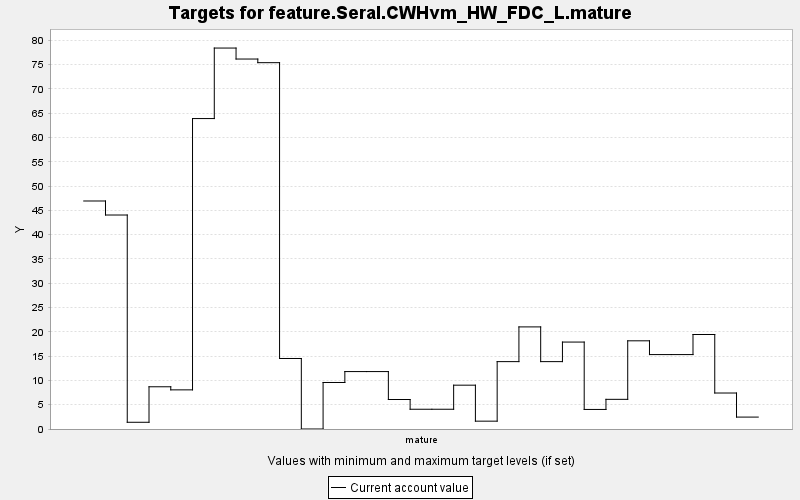

The data file committed next to this chart (first rows):
TARGET, PERIOD, YEAR, PERIODWIDTH, MINIMUM, MAXIMUM, MINWEIGHT, MAXWEIGHT, CURRENT, SUMMARY
feature.Seral.CWHvm_HW_FDC_L.mature, 0, 0, 10.0, 0.0, 10000, 1.0, 1.0, 46.93, 0.0
feature.Seral.CWHvm_HW_FDC_L.mature, 1, 10, 10.0, 0.0, 10000, 1.0, 1.0, 44.04, 0.0
feature.Seral.CWHvm_HW_FDC_L.mature, 2, 20, 10.0, 0.0, 10000, 1.0, 1.0, 1.385, 0.0
feature.Seral.CWHvm_HW_FDC_L.mature, 3, 30, 10.0, 0.0, 10000, 1.0, 1.0, 8.691, 0.0
feature.Seral.CWHvm_HW_FDC_L.mature, 4, 40, 10.0, 0.0, 10000, 1.0, 1.0, 8.055, 0.0
feature.Seral.CWHvm_HW_FDC_L.mature, 5, 50, 10.0, 0.0, 10000, 1.0, 1.0, 63.89, 0.0
feature.Seral.CWHvm_HW_FDC_L.mature, 6, 60, 10.0, 0.0, 10000, 1.0, 1.0, 78.4, 0.0
feature.Seral.CWHvm_HW_FDC_L.mature, 7, 70, 10.0, 0.0, 10000, 1.0, 1.0, 76.14, 0.0
feature.Seral.CWHvm_HW_FDC_L.mature, 8, 80, 10.0, 0.0, 10000, 1.0, 1.0, 75.39, 0.0
feature.Seral.CWHvm_HW_FDC_L.mature, 9, 90, 10.0, 0.0, 10000, 1.0, 1.0, 14.51, 0.0
feature.Seral.CWHvm_HW_FDC_L.mature, 10, 100, 10.0, 0.0, 10000, 1.0, 1.0, 0.0, 0.0
feature.Seral.CWHvm_HW_FDC_L.mature, 11, 110, 10.0, 0.0, 10000, 1.0, 1.0, 9.573, 0.0
feature.Seral.CWHvm_HW_FDC_L.mature, 12, 120, 10.0, 0.0, 10000, 1.0, 1.0, 11.82, 0.0
feature.Seral.CWHvm_HW_FDC_L.mature, 13, 130, 10.0, 0.0, 10000, 1.0, 1.0, 11.82, 0.0
feature.Seral.CWHvm_HW_FDC_L.mature, 14, 140, 10.0, 0.0, 10000, 1.0, 1.0, 6.07, 0.0
feature.Seral.CWHvm_HW_FDC_L.mature, 15, 150, 10.0, 0.0, 10000, 1.0, 1.0, 4.066, 0.0
feature.Seral.CWHvm_HW_FDC_L.mature, 16, 160, 10.0, 0.0, 10000, 1.0, 1.0, 4.066, 0.0
feature.Seral.CWHvm_HW_FDC_L.mature, 17, 170, 10.0, 0.0, 10000, 1.0, 1.0, 9.02, 0.0
feature.Seral.CWHvm_HW_FDC_L.mature, 18, 180, 10.0, 0.0, 10000, 1.0, 1.0, 1.614, 0.0
feature.Seral.CWHvm_HW_FDC_L.mature, 19, 190, 10.0, 0.0, 10000, 1.0, 1.0, 13.87, 0.0
feature.Seral.CWHvm_HW_FDC_L.mature, 20, 200, 10.0, 0.0, 10000, 1.0, 1.0, 21.01, 0.0
feature.Seral.CWHvm_HW_FDC_L.mature, 21, 210, 10.0, 0.0, 10000, 1.0, 1.0, 13.87, 0.0
feature.Seral.CWHvm_HW_FDC_L.mature, 22, 220, 10.0, 0.0, 10000, 1.0, 1.0, 17.89, 0.0
feature.Seral.CWHvm_HW_FDC_L.mature, 23, 230, 10.0, 0.0, 10000, 1.0, 1.0, 4.025, 0.0
feature.Seral.CWHvm_HW_FDC_L.mature, 24, 240, 10.0, 0.0, 10000, 1.0, 1.0, 6.106, 0.0
feature.Seral.CWHvm_HW_FDC_L.mature, 25, 250, 10.0, 0.0, 10000, 1.0, 1.0, 18.15, 0.0
feature.Seral.CWHvm_HW_FDC_L.mature, 26, 260, 10.0, 0.0, 10000, 1.0, 1.0, 15.32, 0.0
feature.Seral.CWHvm_HW_FDC_L.mature, 27, 270, 10.0, 0.0, 10000, 1.0, 1.0, 15.32, 0.0
feature.Seral.CWHvm_HW_FDC_L.mature, 28, 280, 10.0, 0.0, 10000, 1.0, 1.0, 19.45, 0.0
feature.Seral.CWHvm_HW_FDC_L.mature, 29, 290, 10.0, 0.0, 10000, 1.0, 1.0, 7.406, 0.0
feature.Seral.CWHvm_HW_FDC_L.mature, 30, 300, 10.0, 0.0, 10000, 1.0, 1.0, 2.452, 0.0
